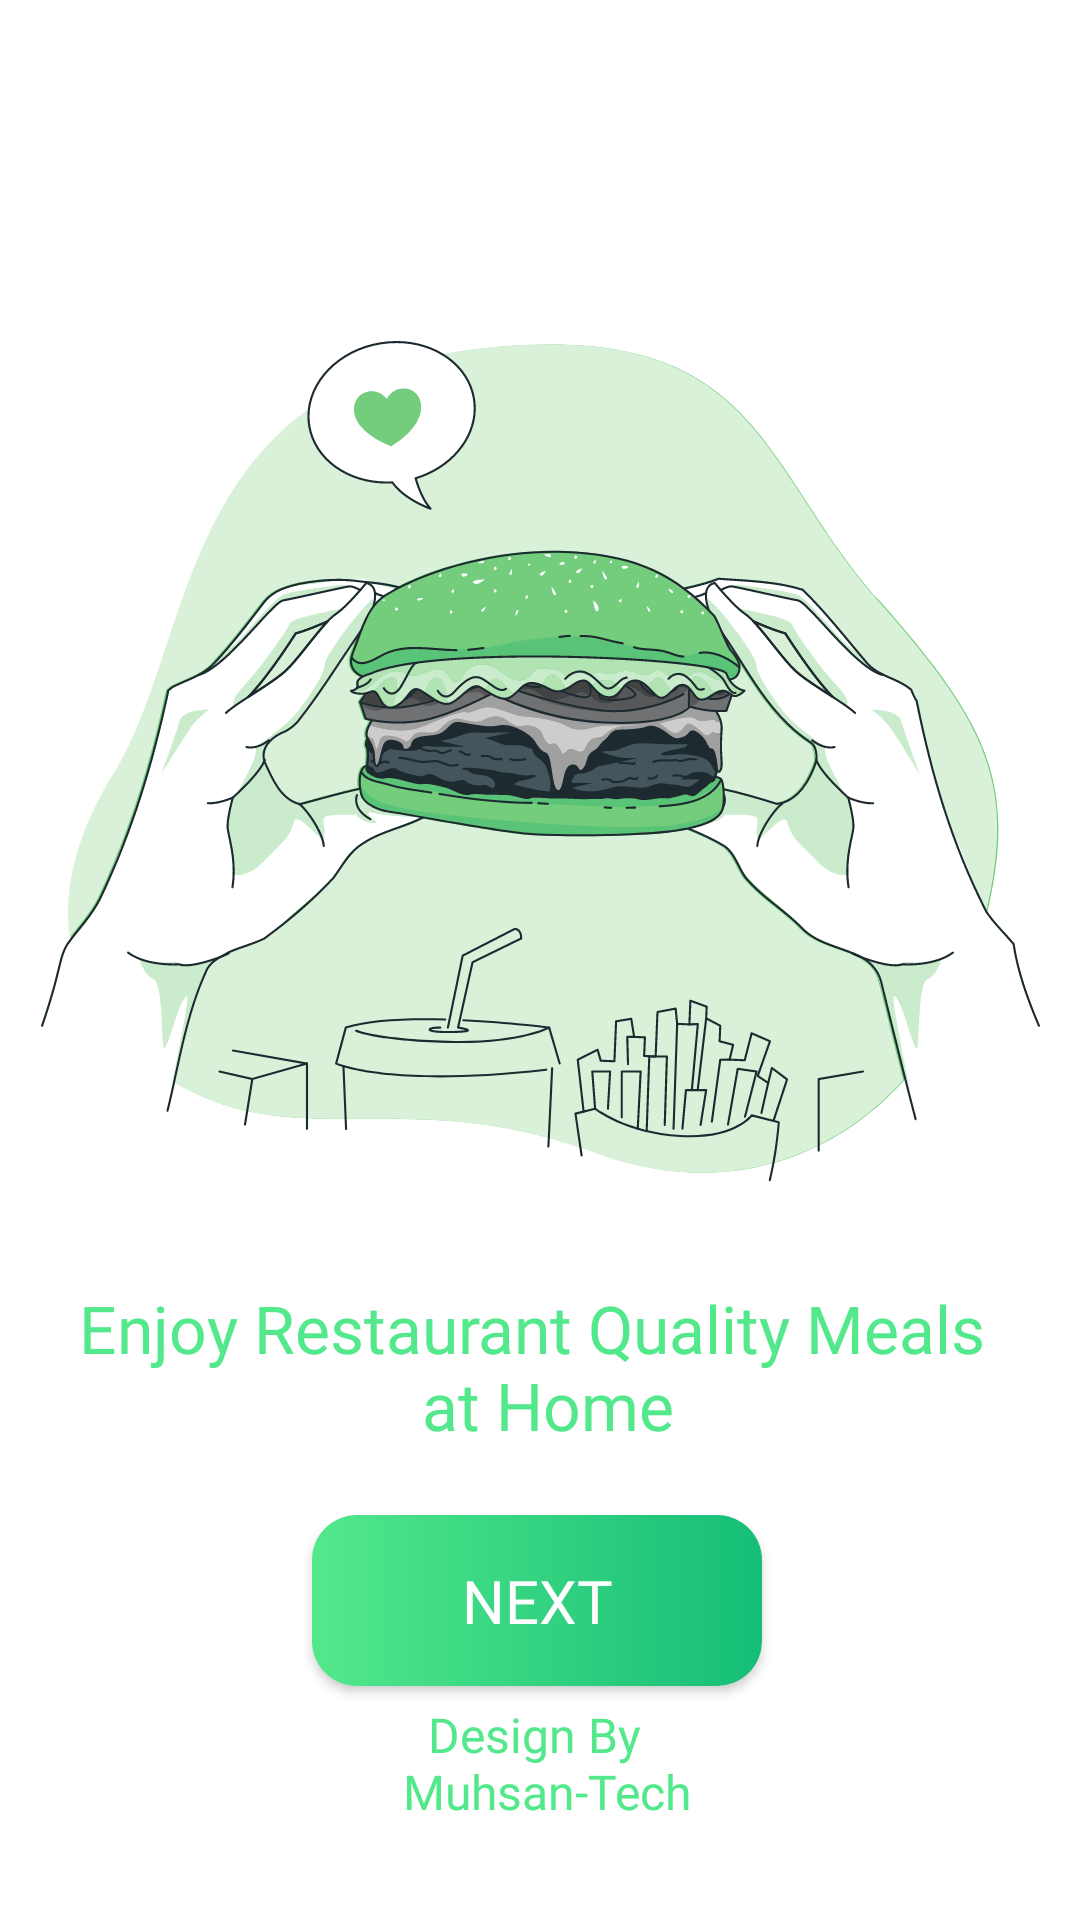

Here is an Android app screen rendered from its layout file. Give the layout XML and the strings, colors and styles it references.
<!-- AndroidManifest.xml: application theme Theme.WavesOfFood -->
<!-- res/layout/activity_start.xml -->
<?xml version="1.0" encoding="utf-8"?>
<androidx.constraintlayout.widget.ConstraintLayout xmlns:android="http://schemas.android.com/apk/res/android"
    xmlns:app="http://schemas.android.com/apk/res-auto"
    xmlns:tools="http://schemas.android.com/tools"
    android:layout_width="match_parent"
    android:layout_height="match_parent"
    android:background="@color/white"
    tools:context=".ui.activities.StartActivity">

    <ImageView
        android:id="@+id/imageView2"
        android:layout_width="wrap_content"
        android:layout_height="wrap_content"
        android:layout_marginTop="100dp"
        app:layout_constraintEnd_toEndOf="parent"
        app:layout_constraintStart_toStartOf="parent"
        app:layout_constraintTop_toTopOf="parent"
        app:srcCompat="@drawable/backkground_start_1"
        android:contentDescription="@string/image_desc_text" />


    <TextView
        android:id="@+id/textView4"
        android:layout_width="wrap_content"
        android:layout_height="wrap_content"
        android:layout_marginTop="16dp"
        android:fontFamily="@font/lato_regular"
        android:text="@string/enjoy_restaurant_quality_meals_n_at_home"
        android:textAlignment="center"
        android:textColor="@color/textColor"
        android:textSize="22sp"
        app:layout_constraintEnd_toEndOf="@+id/imageView2"
        app:layout_constraintStart_toStartOf="@+id/imageView2"
        app:layout_constraintTop_toBottomOf="@+id/imageView2" />

    <androidx.appcompat.widget.AppCompatButton
        android:id="@+id/nextButton"
        android:layout_width="150dp"
        android:layout_height="57dp"
        android:layout_marginTop="32dp"
        android:layout_marginBottom="8dp"
        android:background="@drawable/greenbuttongradent"
        android:fontFamily="@font/lato_bold"
        android:text="@string/next"
        android:textColor="@color/white"
        android:textSize="20sp"
        app:layout_constraintBottom_toTopOf="@+id/textView3"
        app:layout_constraintEnd_toEndOf="@+id/textView4"
        app:layout_constraintHorizontal_bias="0.492"
        app:layout_constraintStart_toStartOf="@+id/textView4"
        app:layout_constraintTop_toBottomOf="@+id/textView4"
        app:layout_constraintVertical_bias="0.802" />

    <TextView
        android:id="@+id/textView3"
        android:layout_width="wrap_content"
        android:layout_height="wrap_content"
        android:layout_marginBottom="32dp"
        android:fontFamily="@font/yeon_sung_regular"
        android:text="@string/design_by_n_muhsan_tech"
        android:textAlignment="center"
        android:textColor="@color/textColor"
        android:textSize="16sp"
        app:layout_constraintBottom_toBottomOf="parent"
        app:layout_constraintEnd_toEndOf="parent"
        app:layout_constraintStart_toStartOf="parent" />
</androidx.constraintlayout.widget.ConstraintLayout>
<!-- resources referenced by this layout -->
<resources>
  <color name="textColor">#53E88B</color>
  <color name="white">#FFFFFFFF</color>
  <!-- drawable backkground_start_1: vector/xml drawable (drawable, 192838 chars, omitted) -->
  <!-- drawable greenbuttongradent (drawable) -->
  <?xml version="1.0" encoding="utf-8"?>
  <shape xmlns:android="http://schemas.android.com/apk/res/android">
  
      <gradient
          android:startColor="#53E88B"
          android:endColor="#15BE77"/>
      <corners
          android:radius="15dp"/>
  
  </shape>
  <string name="design_by_n_muhsan_tech">Design By \n Muhsan-Tech</string>
  <string name="enjoy_restaurant_quality_meals_n_at_home">Enjoy Restaurant Quality Meals \n at Home</string>
  <string name="image_desc_text">this image add best UI or design</string>
  <string name="next">Next</string>
  <style name="Theme.WavesOfFood" parent="Base.Theme.WavesOfFood" />
  <style name="Base.Theme.WavesOfFood" parent="Theme.Material3.DayNight.NoActionBar">
          
          
      </style>
</resources>
